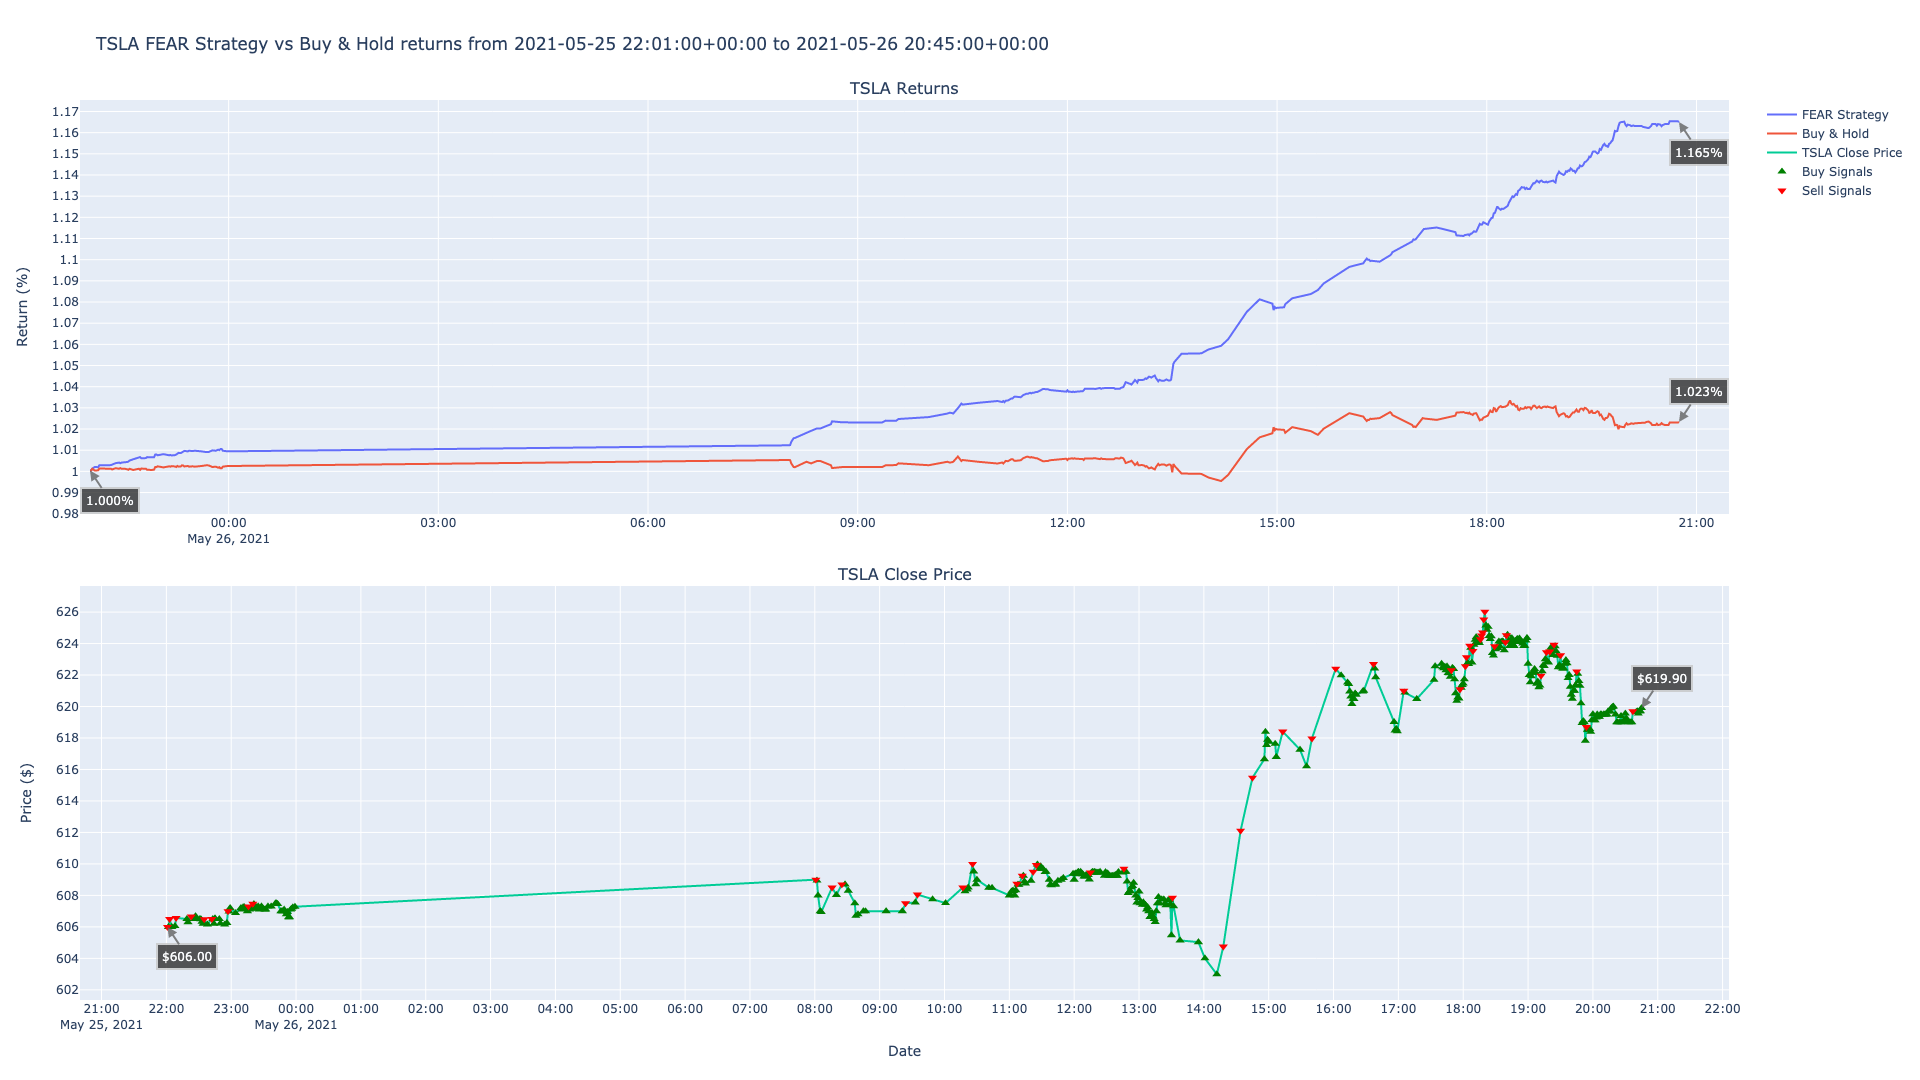

Source data for this figure (header and first rows):
timestamp, close, return, prediction, strategy, buys, sells
2021-05-25 22:01:00+00:00, 606.0, 1, 1, 1, , 606.0
2021-05-25 22:02:00+00:00, 606.0, 1, -1, 1, 606.0, 
2021-05-25 22:03:00+00:00, 606.5, 1.001, 1, 1.001, , 606.5
2021-05-25 22:05:00+00:00, 606.0, 1, -1, 1.002, 606.0, 
2021-05-25 22:08:00+00:00, 606, 1, -1, 1.002, 606, 
2021-05-25 22:09:00+00:00, 606.6, 1.001, 1, 1.003, , 606.6
2021-05-25 22:19:00+00:00, 606.5, 1.001, -1, 1.003, 606.5, 
2021-05-25 22:20:00+00:00, 606.3, 1.001, -1, 1.003, 606.3, 
2021-05-25 22:23:00+00:00, 606.7, 1.002, 1, 1.004, , 606.7
2021-05-25 22:26:00+00:00, 606.5, 1.001, -1, 1.004, 606.5, 
2021-05-25 22:27:00+00:00, 606.7, 1.002, -1, 1.004, 606.7, 
2021-05-25 22:28:00+00:00, 606.5, 1.001, -1, 1.004, 606.5, 
2021-05-25 22:31:00+00:00, 606.5, 1.001, -1, 1.004, 606.5, 
2021-05-25 22:32:00+00:00, 606.5, 1.001, -1, 1.004, 606.5, 
2021-05-25 22:33:00+00:00, 606.3, 1.001, -1, 1.004, 606.3, 
2021-05-25 22:34:00+00:00, 606.2, 1.001, -1, 1.005, 606.2, 
2021-05-25 22:35:00+00:00, 606.5, 1.001, 1, 1.005, , 606.5
2021-05-25 22:38:00+00:00, 606.1, 1.001, -1, 1.006, 606.1, 
2021-05-25 22:42:00+00:00, 606.5, 1.001, 1, 1.006, , 606.5
2021-05-25 22:43:00+00:00, 606.5, 1.001, -1, 1.006, 606.5, 
2021-05-25 22:44:00+00:00, 606.2, 1.001, -1, 1.007, 606.2, 
2021-05-25 22:45:00+00:00, 606.5, 1.001, -1, 1.006, 606.5, 
2021-05-25 22:49:00+00:00, 606.5, 1.001, -1, 1.006, 606.5, 
2021-05-25 22:50:00+00:00, 606.2, 1.001, -1, 1.007, 606.2, 
2021-05-25 22:54:00+00:00, 606.1, 1.001, -1, 1.007, 606.1, 
2021-05-25 22:56:00+00:00, 606.2, 1.001, -1, 1.007, 606.2, 
2021-05-25 22:57:00+00:00, 607.0, 1.002, 1, 1.008, , 607.0
2021-05-25 22:58:00+00:00, 607, 1.002, -1, 1.008, 607, 
2021-05-25 22:59:00+00:00, 607.2, 1.002, -1, 1.008, 607.2, 
2021-05-25 23:04:00+00:00, 606.9, 1.002, -1, 1.008, 606.9, 
2021-05-25 23:09:00+00:00, 607.2, 1.002, -1, 1.008, 607.2, 
2021-05-25 23:10:00+00:00, 607.1, 1.002, -1, 1.008, 607.1, 
2021-05-25 23:11:00+00:00, 607.2, 1.002, -1, 1.008, 607.2, 
2021-05-25 23:12:00+00:00, 607.3, 1.002, -1, 1.007, 607.3, 
2021-05-25 23:14:00+00:00, 607.1, 1.002, -1, 1.008, 607.1, 
2021-05-25 23:15:00+00:00, 607.0, 1.002, -1, 1.008, 607.0, 
2021-05-25 23:16:00+00:00, 607.3, 1.003, 1, 1.008, , 607.3
2021-05-25 23:17:00+00:00, 607.1, 1.002, -1, 1.009, 607.1, 
2021-05-25 23:19:00+00:00, 607.2, 1.002, -1, 1.009, 607.2, 
2021-05-25 23:20:00+00:00, 607.5, 1.003, 1, 1.009, , 607.5
2021-05-25 23:21:00+00:00, 607.5, 1.003, -1, 1.009, 607.5, 
2021-05-25 23:22:00+00:00, 607.1, 1.002, -1, 1.01, 607.1, 
2021-05-25 23:24:00+00:00, 607.2, 1.002, -1, 1.01, 607.2, 
2021-05-25 23:25:00+00:00, 607.3, 1.003, -1, 1.009, 607.3, 
2021-05-25 23:26:00+00:00, 607.1, 1.002, -1, 1.01, 607.1, 
2021-05-25 23:27:00+00:00, 607.2, 1.002, -1, 1.01, 607.2, 
2021-05-25 23:28:00+00:00, 607.3, 1.003, -1, 1.009, 607.3, 
2021-05-25 23:29:00+00:00, 607.2, 1.002, -1, 1.01, 607.2, 
2021-05-25 23:31:00+00:00, 607.1, 1.002, -1, 1.01, 607.1, 
2021-05-25 23:32:00+00:00, 607.1, 1.002, -1, 1.01, 607.1, 
2021-05-25 23:34:00+00:00, 607.3, 1.003, -1, 1.009, 607.3, 
2021-05-25 23:37:00+00:00, 607.3, 1.003, -1, 1.009, 607.3, 
2021-05-25 23:41:00+00:00, 607.5, 1.003, -1, 1.009, 607.5, 
2021-05-25 23:42:00+00:00, 607.5, 1.003, -1, 1.009, 607.5, 
2021-05-25 23:43:00+00:00, 607.5, 1.003, -1, 1.009, 607.5, 
2021-05-25 23:46:00+00:00, 607.0, 1.002, -1, 1.01, 607.0, 
2021-05-25 23:47:00+00:00, 607.0, 1.002, -1, 1.01, 607.0, 
2021-05-25 23:48:00+00:00, 607.0, 1.002, -1, 1.01, 607.0, 
2021-05-25 23:49:00+00:00, 607.1, 1.002, -1, 1.01, 607.1, 
2021-05-25 23:51:00+00:00, 606.8, 1.002, -1, 1.01, 606.8, 
... 374 more rows
